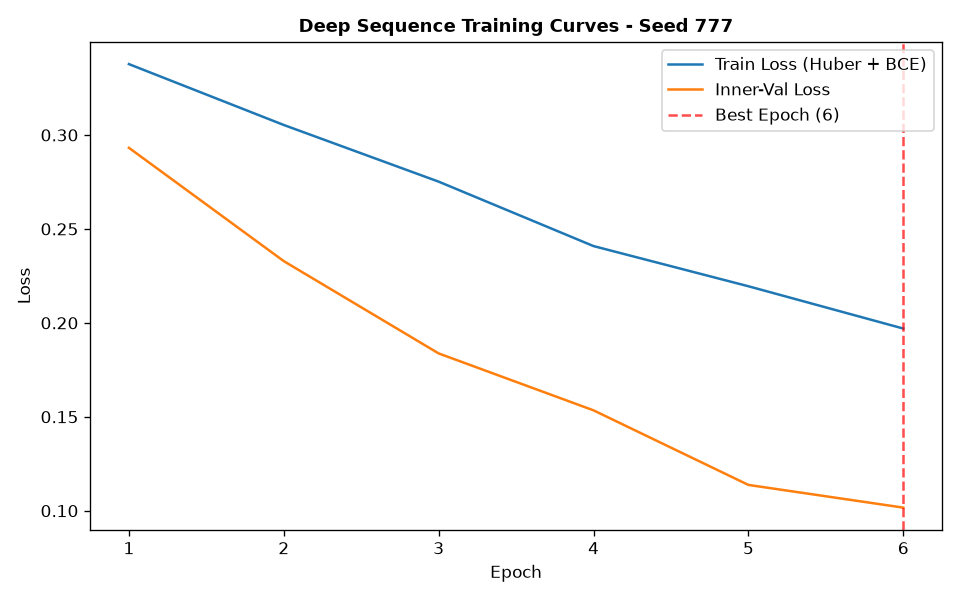

The file beside this chart, header and first rows:
epoch, train_loss, train_ret_loss, train_dir_loss, val_loss, val_ret_loss, val_dir_loss, lr
1, 0.3377, 0.001934, 0.6716, 0.2932, 0.001553, 0.5832, 0.001
2, 0.3053, 0.00159, 0.6075, 0.2328, 0.001582, 0.4625, 0.001
3, 0.2752, 0.001226, 0.5479, 0.1837, 0.0008959, 0.3657, 0.001
4, 0.2409, 0.0008784, 0.48, 0.1534, 0.0007757, 0.3053, 0.001
5, 0.2195, 0.0007117, 0.4375, 0.1137, 0.000551, 0.2264, 0.001
6, 0.197, 0.0005671, 0.3928, 0.1016, 0.0004, 0.2025, 0.001
